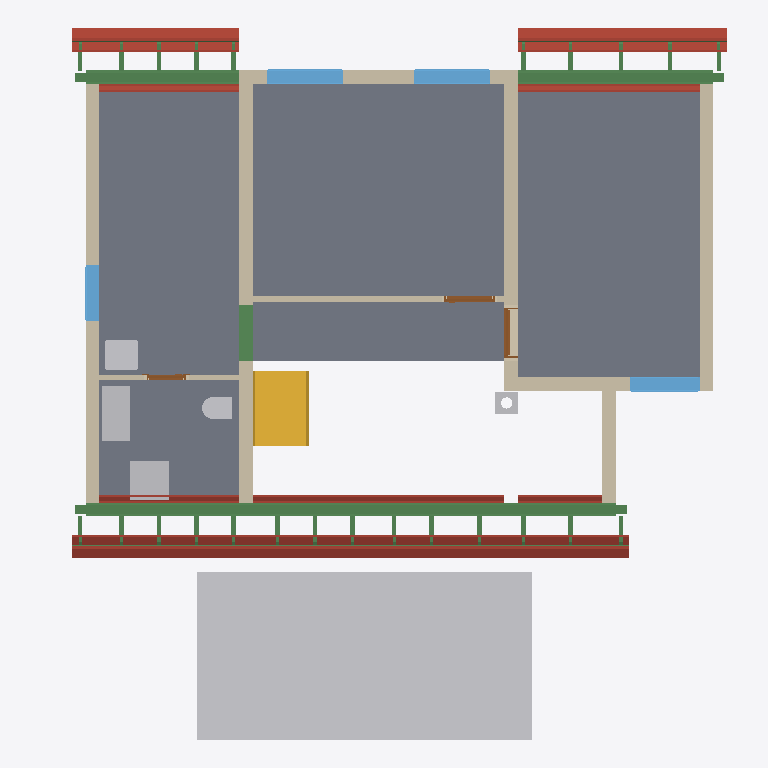
Plan cut of the same IFC building model at storey 'Roof - -2: Vapour barrier' (level 3.11 m, cut at 4.51 m), seen from above with north up, elements coloured by IFC class: 42 beams (green), 33 roofs (red-brown), 9 walls (beige), 6 other elements (light grey), 5 slabs (grey), 4 windows (light blue), 3 doors (brown), 1 stair (yellow). Cut surfaces are drawn darker.
Extent 12.3 m × 12.7 m × 9.9 m (x, y, z). Storeys (14): Foundations at 0.00 m; Ground floor at 0.00 m; Upper floor at 3.11 m; Roof - -1: Thermal insulation under rafters at 3.11 m; Roof - -2: Vapour barrier at 3.11 m; Roof - -3: Gypsum plasterboard at 3.11 m; Roof - 0: Rafters at 3.11 m; Roof - 0a: Collar ties at 3.11 m; Roof - +1: Wood fiberboard at 3.11 m; Roof - +2: Underlay at 3.11 m; Roof - +3: Counter-battens at 3.11 m; Roof - +4: Tile battens at 3.11 m; Roof - +5: Tiles at 3.11 m; Roof - +6: Windows at 3.11 m. Elements (461): 295 IfcBeam, 73 IfcSlab, 30 IfcWall, 17 IfcFurniture, 9 IfcWindow, 8 IfcDoor, 8 IfcFooting, 7 IfcCovering, 6 IfcBuildingElementProxy, 5 IfcSanitaryTerminal, 2 IfcStair, 1 IfcChimney.

HEADER;
FILE_DESCRIPTION(('ViewDefinition[DesignTransferView]'),'2;1');
FILE_NAME('/dev/null','2026-10-21T20:22:28+02:00',(''),(''),'IfcOpenShell 0.8.5','IfcOpenShell 0.8.5','Nobody');
FILE_SCHEMA(('IFC4'));
ENDSEC;
DATA;
#1=IFCPROJECT('1cvnjpep9BbukevdFxeXgP',$,'My house',$,$,$,$,(#10,#15),#5);
#19=IFCSITE('3N6Clrlab6Gxa5NJesEYoT',$,'Site',$,$,#34014,$,$,$,$,$,$,$,$);
#20=IFCBUILDING('3gLZKjUGvBVgnioaK1$$3G',$,'My house',$,$,#34019,$,$,$,$,$,$);
#33=IFCBUILDINGSTOREY('16eCtWyabF7vJ6fCeq2xxu',$,'Foundations',$,$,#34054,$,$,$,0.0);
#40=IFCBUILDINGSTOREY('2TPJ22PyHE4PpgoX8QdMNX',$,'Ground floor',$,$,#34059,$,$,$,0.0);
#46=IFCBUILDINGSTOREY('3s5gfxQhrAkQu3prOZtJsA',$,'Upper floor',$,$,#34064,$,$,$,3.11);
#16141=IFCBUILDINGSTOREY('0fjXM5Vuz7jfxqGftgWagd',$,'Roof - -1: Thermal insulation under rafters','Visibility container for Thermal insulation under rafters','ROOF_LAYER',#34069,$,$,$,3.11);
#16147=IFCBUILDINGSTOREY('3Ow1X9WKD2uBa2PrNblch5',$,'Roof - -2: Vapour barrier','Visibility container for Vapour barrier','ROOF_LAYER',#34074,$,$,$,3.11);
#16153=IFCBUILDINGSTOREY('2SSmxcZ9rAwugsWpmD$pz3',$,'Roof - -3: Gypsum plasterboard','Visibility container for Gypsum plasterboard','ROOF_LAYER',#34079,$,$,$,3.11);
#16159=IFCBUILDINGSTOREY('1hIQsyaNbBIvLbG6GDMmDL',$,'Roof - 0: Rafters','Visibility container for Rafters','ROOF_LAYER',#34084,$,$,$,3.11);
#16165=IFCBUILDINGSTOREY('11NvAP5wf7iPwJKMppW9Wn',$,'Roof - 0a: Collar ties','Visibility container for Collar ties','ROOF_LAYER',#34089,$,$,$,3.11);
#16171=IFCBUILDINGSTOREY('0CyzEoQlrCc8ocz$50wzAK',$,'Roof - +1: Wood fiberboard','Visibility container for Wood fiberboard','ROOF_LAYER',#34094,$,$,$,3.11);
#16177=IFCBUILDINGSTOREY('3IJUCk7YzEsPu76wrLPBhi',$,'Roof - +2: Underlay','Visibility container for Roofing underlay','ROOF_LAYER',#34099,$,$,$,3.11);
#16183=IFCBUILDINGSTOREY('3pWVNRBsbCZhQyBlM6LPdH',$,'Roof - +3: Counter-battens','Visibility container for Counter-battens','ROOF_LAYER',#34104,$,$,$,3.11);
#16189=IFCBUILDINGSTOREY('0mVhGZsCLBBfWifOsMgg98',$,'Roof - +4: Tile battens','Visibility container for Tile battens','ROOF_LAYER',#34109,$,$,$,3.11);
#16195=IFCBUILDINGSTOREY('3fFwA443X70fZxN5Hx4hHs',$,'Roof - +5: Tiles','Visibility container for Roof tiles','ROOF_LAYER',#34114,$,$,$,3.11);
#16201=IFCBUILDINGSTOREY('1tKsAgk1v0pRBmi5iOAYSd',$,'Roof - +6: Windows','Visibility container for Roof windows','ROOF_LAYER',#34119,$,$,$,3.11);
#32316=IFCBUILDINGELEMENTPROXY('1YEwvw50174OsdBC40bHJV',$,'Garage flat roof',$,'BOX',#34044,#32330,$,.USERDEFINED.);
#12821=IFCSLAB('3z0_DwCfLEHflqvnxs55Jl',$,'Upper Pokoj 2',$,$,#35859,#12833,$,$);
#12782=IFCSLAB('2Ik90R2NjAFPfyPIQNfFkU',$,'Upper Pokoj 1',$,$,#35854,#12794,$,$);
#12887=IFCSLAB('3AauXHtXL0euMBjrg7jfUL',$,'Sklad',$,$,#35869,#12899,$,$);
#12854=IFCSLAB('3UiWHU4sH6uwEMTVdEmNpI',$,'Galerie',$,$,#35864,#12866,$,$);
#12920=IFCSLAB('1boNlyfy9D7hi8gEGmBtPV',$,'Zachod',$,$,#35874,#12932,$,$);
#13218=IFCWALL('0RK1RlRtb26f$jSnswa1T1',$,'Wall 8',$,$,#36314,#13255,$,$);
#13956=IFCBEAM('2LukbtKGX4NemM2jupx3Z2',$,'Beam',$,'WALL_PLATE',#34339,#13970,$,.USERDEFINED.);
#13296=IFCWALL('27ua2EWI560ArCr5W3R2qG',$,'Wall 9',$,$,#36319,#13340,$,$);
#4317=IFCSTAIR('1tfuq9o1zDcQ68Y0WTUKt8',$,'Gallery stair',$,$,#36179,$,$,.STRAIGHT_RUN_STAIR.);
#13176=IFCWALL('1ZneDnEkz40O$mtoTPhItM',$,'Wall 7',$,$,#36309,#13213,$,$);
#13029=IFCWALL('3l1w2KJE99hxLpgVGjWDN8',$,'Wall 4',$,$,#36294,#13073,$,$);
#18983=IFCSLAB('1gRvzDGU90y9v4vFDx6wqy',$,'Street segment 2 roof tiles',$,$,#35964,#19012,$,.ROOF.);
#18933=IFCSLAB('3xj2wAF8H6GgTp8uHtP86O',$,'Street segment 2 roofing underlay',$,$,#35959,#18962,$,.ROOF.);
#21277=IFCSLAB('0gg9dlqV10AACmBkUa9irW',$,'Garden segment 3 roof tiles',$,$,#36129,#21306,$,.ROOF.);
#14672=IFCBEAM('0OLa$FkzHDqAR9HyNXBI3U',$,'Ring beam 9',$,'Ring beam',#34364,#14686,$,.BEAM.);
#19374=IFCSLAB('3FkQSm2QHC6hGED_5MvzUI',$,'Street segment 3 roof tiles',$,$,#35994,#19403,$,.ROOF.);
#13994=IFCBEAM('0Vxvf6J3zAbRr4JOgVN1fl',$,'Beam',$,'WALL_PLATE',#34349,#14008,$,.USERDEFINED.);
#12953=IFCWALL('1xPTuOGdz2rPF7QF0OBNLS',$,'Wall 1',$,$,#36279,#12974,$,$);
#13127=IFCWALL('2C87PDNCf7iu3HZ3fwaqEp',$,'Wall 6',$,$,#36304,#13171,$,$);
#14801=IFCBEAM('2VLaeDZNjDkgWbklhC_6$R',$,'Ring beam 10',$,'Ring beam',#34369,#14815,$,.BEAM.);
#13078=IFCWALL('2BMSOPEyj75vGOEgJdVV6X',$,'Wall 5',$,$,#36299,#13122,$,$);
#14054=IFCFURNITURE('0PEnk2nqjACAm7b7$Fls8y',$,'Rekuperace',$,'Rekuperace',#36434,#14066,$,.USERDEFINED.);
#18805=IFCSLAB('1JBF24gJ9F9BXgBSXtMf0i',$,'Street segment 2 gypsum plasterboard',$,$,#35949,#18862,$,.ROOF.);
#14013=IFCBEAM('1m9XIz4rj92Q845X_RYhXU',$,'Beam',$,'WALL_PLATE',#34354,#14027,$,.USERDEFINED.);
#20324=IFCSLAB('3ozc0eqPb3SAVbWbb6bu2x',$,'Garden segment 1 roof tiles',$,$,#36054,#20353,$,.ROOF.);
#14089=IFCFURNITURE('2SnVxatK12cRAN$TR1t0CF',$,'Pračka',$,'Pračka',#36439,#14101,$,.USERDEFINED.);
#21227=IFCSLAB('3Gpf1hW9LBGRlgbMlcWuC8',$,'Garden segment 3 roofing underlay',$,$,#36124,#21256,$,.ROOF.);
#19324=IFCSLAB('28AuC_iGPC7efMMXcVbCu9',$,'Street segment 3 roofing underlay',$,$,#35989,#19353,$,.ROOF.);
#18592=IFCSLAB('3If2dWsKDB6xu_XPXBdatu',$,'Street segment 1 roof tiles',$,$,#35934,#18621,$,.ROOF.);
#19828=IFCSLAB('2OVHRdqTn7LgY_lr3yA7_h',$,'Garden segment 0 roof tiles',$,$,#36024,#19857,$,.ROOF.);
#13345=IFCWALL('13iyS$m6X1cQUKQ1c4xohk',$,'Wall 10',$,$,#36324,#13366,$,$);
#14142=IFCWINDOW('3sG_oji5X8_BDfxQgic30k',$,'Window 1',$,$,#39654,#14143,$,1.01,1.375,.WINDOW.,.SINGLE_PANEL.,$);
#14238=IFCWINDOW('1d9i2NIzv0S8GVkg42I$Ah',$,'Window 2',$,$,#39659,#14239,$,1.01,1.375,.WINDOW.,.SINGLE_PANEL.,$);
#14498=IFCWINDOW('23IJYiAb10LehiycA5b0nB',$,'Window 3',$,$,#39664,#14499,$,1.01,1.25,.WINDOW.,.SINGLE_PANEL.,$);
#13745=IFCSANITARYTERMINAL('1f$acr8fvDXOSr5SFEmREl',$,'Umyv',$,$,#36354,#13753,$,$);
#20253=IFCSLAB('3ZwX_Fs59Am86_HhomeWIP',$,'Garden segment 1 roofing underlay',$,$,#36049,#20282,$,.ROOF.);
#18542=IFCSLAB('0rg9tYMDfFsRG0yhhSoXeX',$,'Street segment 1 roofing underlay',$,$,#35929,#18571,$,.ROOF.);
#21099=IFCSLAB('3AOM4PBgP5jfOJqVO3V81k',$,'Garden segment 3 gypsum plasterboard',$,$,#36114,#21156,$,.ROOF.);
#19778=IFCSLAB('1Y1aTQ$pH3eBDrln7xD$r1',$,'Garden segment 0 roofing underlay',$,$,#36019,#19807,$,.ROOF.);
#2167=IFCBEAM('2dhmDVHdrCXgH5hzm8apeK',$,'Ring beam 7',$,'Ring beam',#34279,#2181,$,.BEAM.);
#14594=IFCWINDOW('3IuY9a7UbF2gJ9c7_e2iZP',$,'Window 4',$,$,#39669,#14595,$,1.01,1.0,.WINDOW.,.SINGLE_PANEL.,$);
#19196=IFCSLAB('0RhJn$eLrADhU51lM8Fb5E',$,'Street segment 3 gypsum plasterboard',$,$,#35979,#19253,$,.ROOF.);
#13724=IFCSANITARYTERMINAL('3Nd1L6SAn3QuujfP17gMAf',$,'WC',$,$,#36349,#13732,$,$);
#20083=IFCSLAB('2qWwQSrJP9u8z49grLbxQj',$,'Garden segment 1 gypsum plasterboard',$,$,#36039,#20140,$,.ROOF.);
#13535=IFCWALL('3QZTJPzsH5RhOE6QdAn$HP',$,'Wall 11',$,$,#36329,#13555,$,$);
#18414=IFCSLAB('26a9kjRfj0pOlEfLJtCLqh',$,'Street segment 1 gypsum plasterboard',$,$,#35919,#18471,$,.ROOF.);
#19629=IFCSLAB('0w6hieXafDkPH5ql6xJ7Hq',$,'Garden segment 0 gypsum plasterboard',$,$,#36009,#19686,$,.ROOF.);
#4388=IFCCHIMNEY('1w46EhMfT7oRBnIeZPWhsL',$,'Main chimney',$,$,#35724,#4408,$,.NOTDEFINED.);
#14334=IFCDOOR('29F8c1rwT2IQvfCQL0CrEt',$,'Door 3',$,$,#39629,#14344,$,2.155,0.9,.DOOR.,.SINGLE_SWING_RIGHT.,$);
#13389=IFCDOOR('0Oitg5bMHBhAtzP_KBfyC_',$,'Door 1',$,$,#39619,#13399,$,2.155,0.9,.DOOR.,.SINGLE_SWING_RIGHT.,$);
#18883=IFCSLAB('3cIVggRyvE6hpiKBGQxq5b',$,'Street segment 2 wood fiberboard',$,$,#35954,#18912,$,.ROOF.);
#24754=IFCBEAM('34kK4t1C1FfQrxMsVjKg8e',$,'Street segments 1 to 3 tile batten 18.2',$,$,#34964,#24785,$,.BEAM.);
#21021=IFCSLAB('1mqAnz6e967Okrv4B9RV19',$,'Garden segment 3 vapour barrier',$,$,#36109,#21078,$,.ROOF.);
#18727=IFCSLAB('0xoa4ZWt177ejHxqkuYnJ3',$,'Street segment 2 vapour barrier',$,$,#35944,#18784,$,.ROOF.);
#18642=IFCSLAB('14sRFLXxP2nBndRGXqnOmL',$,'Street segment 2 thermal insulation under rafters',$,$,#35939,#18706,$,.ROOF.);
#13578=IFCDOOR('0W879a$HD6zwCXTMsDQkNZ',$,'Door 2',$,$,#39624,#13588,$,2.155,0.7,.DOOR.,.SINGLE_SWING_RIGHT.,$);
#19984=IFCSLAB('2hoEYSCjTBnw91ucoC3VVq',$,'Garden segment 1 vapour barrier',$,$,#36034,#20041,$,.ROOF.);
#19530=IFCSLAB('3RvrrZy8bFdOqeBsV686u3',$,'Garden segment 0 vapour barrier',$,$,#36004,#19587,$,.ROOF.);
#27444=IFCBEAM('2s_VT6_$X7NOPPgY86A81I',$,'Garden segments 0, 1 and 3 tile batten 18.3',$,$,#35239,#27475,$,.BEAM.);
#21177=IFCSLAB('3lHK8w5YjDkv5ily_nspol',$,'Garden segment 3 wood fiberboard',$,$,#36119,#21206,$,.ROOF.);
#24801=IFCBEAM('3tED4vKd1A6O44KpeTsOtE',$,'Street segments 1 to 3 tile batten 18.3',$,$,#34969,#24832,$,.BEAM.);
#19274=IFCSLAB('1hq48N2kj2PgBqniNJ5Nf9',$,'Street segment 3 wood fiberboard',$,$,#35984,#19303,$,.ROOF.);
#19118=IFCSLAB('0$X0EBhq57aP_gBFz8u8Gl',$,'Street segment 3 vapour barrier',$,$,#35974,#19175,$,.ROOF.);
#19033=IFCSLAB('2IKIC_aG51q9yT0X4DmN_f',$,'Street segment 3 thermal insulation under rafters',$,$,#35969,#19097,$,.ROOF.);
#27397=IFCBEAM('0QIeqt79nCmhIhX8IUh1yb',$,'Garden segments 0, 1 and 3 tile batten 18.2',$,$,#35234,#27428,$,.BEAM.);
#18492=IFCSLAB('3nOuNpJs9BkB$BFFXh3DKj',$,'Street segment 1 wood fiberboard',$,$,#35924,#18521,$,.ROOF.);
#20182=IFCSLAB('217K8MjYbEGAfVm079ZSZ0',$,'Garden segment 1 wood fiberboard',$,$,#36044,#20211,$,.ROOF.);
#24707=IFCBEAM('1DLX2LicjDPO6v73hVAl6K',$,'Street segments 1 to 3 tile batten 18.1',$,$,#34959,#24738,$,.BEAM.);
#27350=IFCBEAM('3R_XQeWPL3XQ85K7thg_YB',$,'Garden segments 0, 1 and 3 tile batten 18.1',$,$,#35229,#27381,$,.BEAM.);
#19728=IFCSLAB('0yUyR0AufFIAFLZvztLMeV',$,'Garden segment 0 wood fiberboard',$,$,#36014,#19757,$,.ROOF.);
#28809=IFCBEAM('3uZrMGnCT0cfzzIk_UpyXg',$,'Rafter 1',$,'RAFTER',#35384,#28840,$,.USERDEFINED.);
#28903=IFCBEAM('3$LZgUdf5B_wY4BE60fiT$',$,'Rafter 1',$,'RAFTER',#35394,#28934,$,.USERDEFINED.);
#29091=IFCBEAM('3kO_Z4f4b5dhbkL2$bbMGq',$,'Rafter 1',$,'RAFTER',#35414,#29122,$,.USERDEFINED.);
#29185=IFCBEAM('03_RZQikD0$OSzJqLA8w8c',$,'Rafter 1',$,'RAFTER',#35424,#29216,$,.USERDEFINED.);
#29373=IFCBEAM('0MKpfs7JL3lPTC2ut5CEuB',$,'Rafter 1',$,'RAFTER',#35444,#29404,$,.USERDEFINED.);
#29662=IFCBEAM('06c92nq2jA$gFXui1$llsA',$,'Rafter 1',$,'RAFTER',#35474,#29693,$,.USERDEFINED.);
#30146=IFCBEAM('1thgJrgNn8PvuNnzbMq3or',$,'Rafter 1',$,'RAFTER',#35524,#30177,$,.USERDEFINED.);
#30724=IFCBEAM('2Wubq3_0j48RIlNtMva4Z4',$,'Rafter 1',$,'RAFTER',#35584,#30755,$,.USERDEFINED.);
#31013=IFCBEAM('1A0F9i26z2M9NH1mNdQxpf',$,'Rafter 1',$,'RAFTER',#35614,#31044,$,.USERDEFINED.);
#31107=IFCBEAM('2T$siBXLf2qPaemwKakHMk',$,'Rafter 1',$,'RAFTER',#35624,#31138,$,.USERDEFINED.);
#31295=IFCBEAM('18$fgw83HC1O1zzMKHqaeQ',$,'Rafter 1',$,'RAFTER',#35644,#31326,$,.USERDEFINED.);
#31389=IFCBEAM('2YiAjYIA5C$xsqtNPvuE3J',$,'Rafter 1',$,'RAFTER',#35654,#31420,$,.USERDEFINED.);
#31671=IFCBEAM('2deld50Hr0FhT0OL1mIUeM',$,'Rafter 1',$,'RAFTER',#35684,#31702,$,.USERDEFINED.);
#31765=IFCBEAM('0gHfwEEyj5JvlQHfXcepQY',$,'Rafter 1',$,'RAFTER',#35694,#31796,$,.USERDEFINED.);
#18336=IFCSLAB('3OmwQReUD6mPAUUeqpR4La',$,'Street segment 1 vapour barrier',$,$,#35914,#18393,$,.ROOF.);
#18251=IFCSLAB('2yw2X$5BL31O16uQwtnOTG',$,'Street segment 1 thermal insulation under rafters',$,$,#35909,#18315,$,.ROOF.);
#28339=IFCBEAM('3KVxfYctL3f9cxbwpCic53',$,'Rafter 1',$,'RAFTER',#35334,#28370,$,.USERDEFINED.);
#28527=IFCBEAM('1eWBQJkS51sugW8voi7E$g',$,'Rafter 1',$,'RAFTER',#35354,#28558,$,.USERDEFINED.);
#28621=IFCBEAM('3HCfrs311DYubWWw1B6vQ7',$,'Rafter 1',$,'RAFTER',#35364,#28652,$,.USERDEFINED.);
#28715=IFCBEAM('1HiyHx_YbEDORlD5t_DVOg',$,'Rafter 1',$,'RAFTER',#35374,#28746,$,.USERDEFINED.);
#29951=IFCBEAM('0NFFgbHHr1V9nTR83f91tE',$,'Rafter 1',$,'RAFTER',#35504,#29982,$,.USERDEFINED.);
#30435=IFCBEAM('18YBARu6TEo8k4cRgxsWpg',$,'Rafter 1',$,'RAFTER',#35554,#30466,$,.USERDEFINED.);
#31483=IFCBEAM('2rU271QovAavZvUz5fX6gc',$,'Rafter 1',$,'RAFTER',#35664,#31514,$,.USERDEFINED.);
#31577=IFCBEAM('2xG17z5EPAhR$RNv6O$h6s',$,'Rafter 1',$,'RAFTER',#35674,#31608,$,.USERDEFINED.);
#31859=IFCBEAM('0CATeXAl51wg3zK$0EqWSL',$,'Rafter 1',$,'RAFTER',#35704,#31890,$,.USERDEFINED.);
#31953=IFCBEAM('3xzePvENT1Vw_ncFQlbZit',$,'Rafter 1',$,'RAFTER',#35714,#31984,$,.USERDEFINED.);
#28574=IFCBEAM('3GRPX8P3f7CekzFYptTvSf',$,'Garden counter-batten 2',$,$,#35359,#28605,$,.BEAM.);
#28668=IFCBEAM('2cJTid5Kj9rg4wdrmsvhGi',$,'Street counter-batten 3',$,$,#35369,#28699,$,.BEAM.);
#28762=IFCBEAM('36FySmHkf04BitgQOF0tmz',$,'Garden counter-batten 3',$,$,#35379,#28793,$,.BEAM.);
#30482=IFCBEAM('2ijV4iSmL2vAhuchi5DwWO',$,'Street counter-batten 15',$,$,#35559,#30513,$,.BEAM.);
#31530=IFCBEAM('19SUzByDLDDPiU8ODbHK9l',$,'Street counter-batten 22',$,$,#35669,#31561,$,.BEAM.);
#31624=IFCBEAM('1r_hE42X9DrAQIav2yHhG5',$,'Garden counter-batten 22',$,$,#35679,#31655,$,.BEAM.);
ENDSEC;
